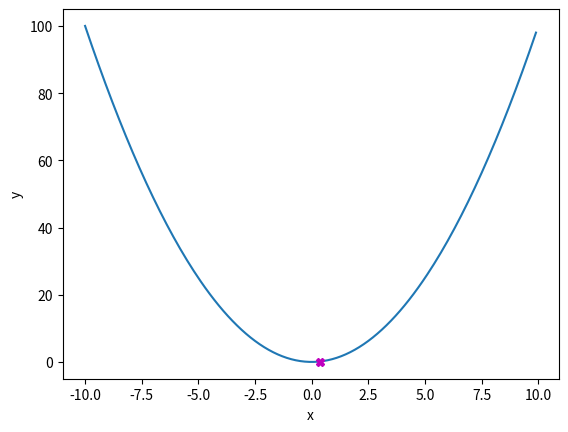

Python code for this plot:
import matplotlib.animation as animation
import matplotlib.pyplot as plt
import numpy as np


def objective(x):
    return x**2


def differential(func, x):
    h = 1e-4
    diff = (func(x + h) - func(x)) / h
    return diff


if __name__ == '__main__':
    x = np.arange(-10, 10, 0.1)
    y = objective(x)

    ans = 100
    lr = 0.1
    plots = []
    fig = plt.figure()
    plt.plot(x, y)
    plt.xlabel('x')
    plt.ylabel('y')
    plt.savefig('y=x^2.png')
    for i in range(30):
        diff = differential(objective, ans)
        ans -= lr * diff
        line, = plt.plot(np.sqrt(ans), ans, color='m', marker='X')
        plots.append([line])

    ani = animation.ArtistAnimation(fig, plots)
    ani.save('gradient_descent.gif', writer='imagemagick')
    plt.show()
